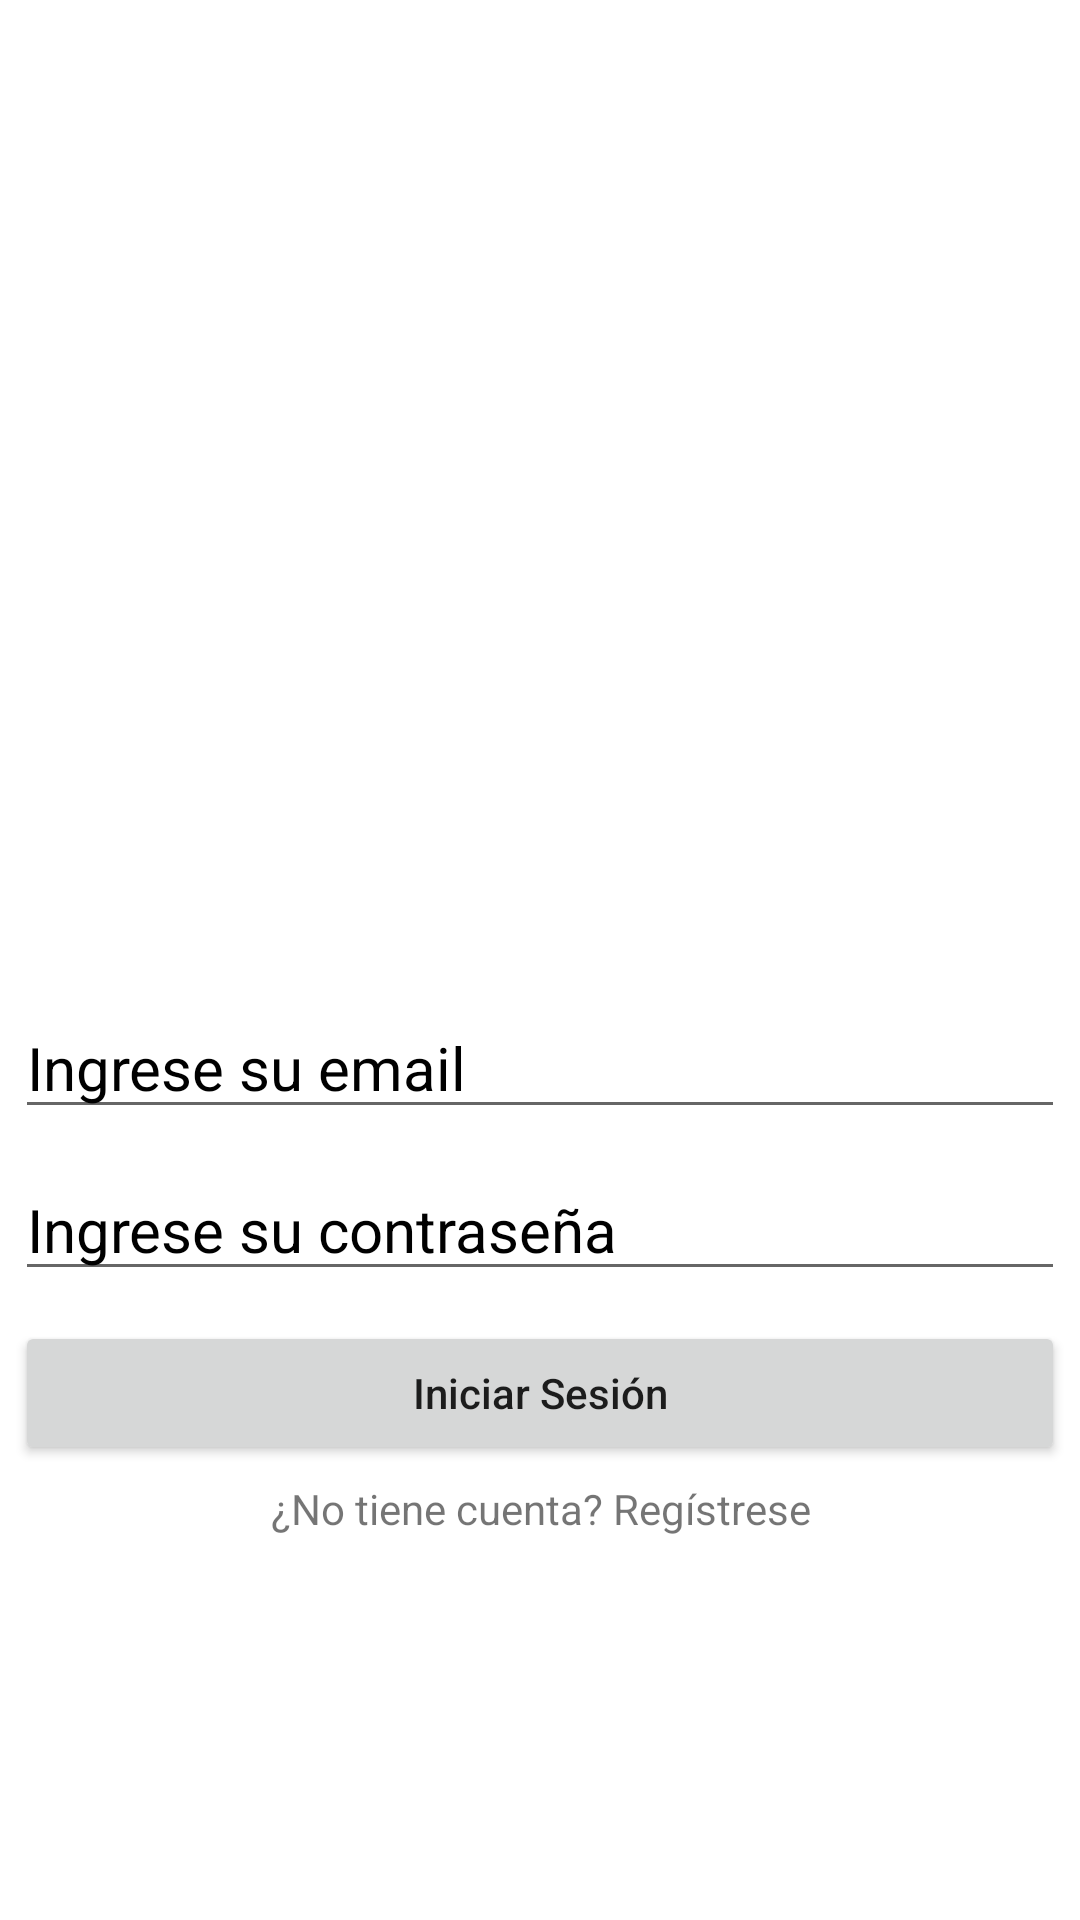

Write the Android layout XML for this screen, with the resource values it uses.
<!-- AndroidManifest.xml: application theme Theme.BilleteraMovilApp -->
<!-- res/layout/activity_login.xml -->
<?xml version="1.0" encoding="utf-8"?>
<LinearLayout xmlns:android="http://schemas.android.com/apk/res/android"
    xmlns:app="http://schemas.android.com/apk/res-auto"
    xmlns:tools="http://schemas.android.com/tools"
    android:layout_width="match_parent"
    android:layout_height="match_parent"
    android:orientation="vertical"
    android:gravity="center"
    android:layout_margin="20dp"
    tools:context=".LoginActivity">
    
    <ImageView
        android:layout_width="200dp"
        android:layout_height="200dp"
        android:src="@drawable/applogo"/>
    <EditText
        android:id="@+id/email"
        android:layout_width="match_parent"
        android:layout_height="wrap_content"
        android:hint="Ingrese su email"
        android:inputType="textEmailAddress"
        android:textColor="#000"
        android:textSize="20sp"
        android:layout_margin="5dp"
        android:textColorHint="#000"/>

    <EditText
        android:id="@+id/password"
        android:layout_width="match_parent"
        android:layout_height="wrap_content"
        android:hint="Ingrese su contraseña"
        android:textColor="#000"
        android:inputType="textPassword"
        android:textSize="20sp"
        android:layout_margin="5dp"
        android:textColorHint="#000"/>

    <Button
        android:id="@+id/loginBtn"
        android:layout_width="match_parent"
        android:layout_height="wrap_content"
        android:textAllCaps="false"
        android:layout_margin="5dp"
        android:text="Iniciar Sesión"/>

    <TextView
        android:id="@+id/loginQn"
        android:layout_width="match_parent"
        android:layout_height="wrap_content"
        android:text="¿No tiene cuenta? Regístrese"
        android:gravity="center"/>


</LinearLayout>
<!-- resources referenced by this layout -->
<resources>
  <style name="Theme.BilleteraMovilApp" parent="Theme.MaterialComponents.DayNight.NoActionBar">
          
          <item name="colorPrimary">@color/purple_500</item>
          <item name="colorPrimaryVariant">@color/purple_700</item>
          <item name="colorOnPrimary">@color/white</item>
          
          <item name="colorSecondary">@color/teal_200</item>
          <item name="colorSecondaryVariant">@color/teal_700</item>
          <item name="colorOnSecondary">@color/black</item>
          
          <item name="android:statusBarColor" tools:targetApi="l">?attr/colorPrimaryVariant</item>
          
      </style>
  <!-- not gathered from this repository: default colours our renderer supplied (Android Studio template values) -->
  <color name="purple_500">#FF6200EE</color>
  <color name="purple_700">#FF3700B3</color>
  <color name="teal_200">#FF03DAC5</color>
  <color name="teal_700">#FF018786</color>
  <color name="black">#FF000000</color>
  <color name="white">#FFFFFFFF</color>
</resources>
